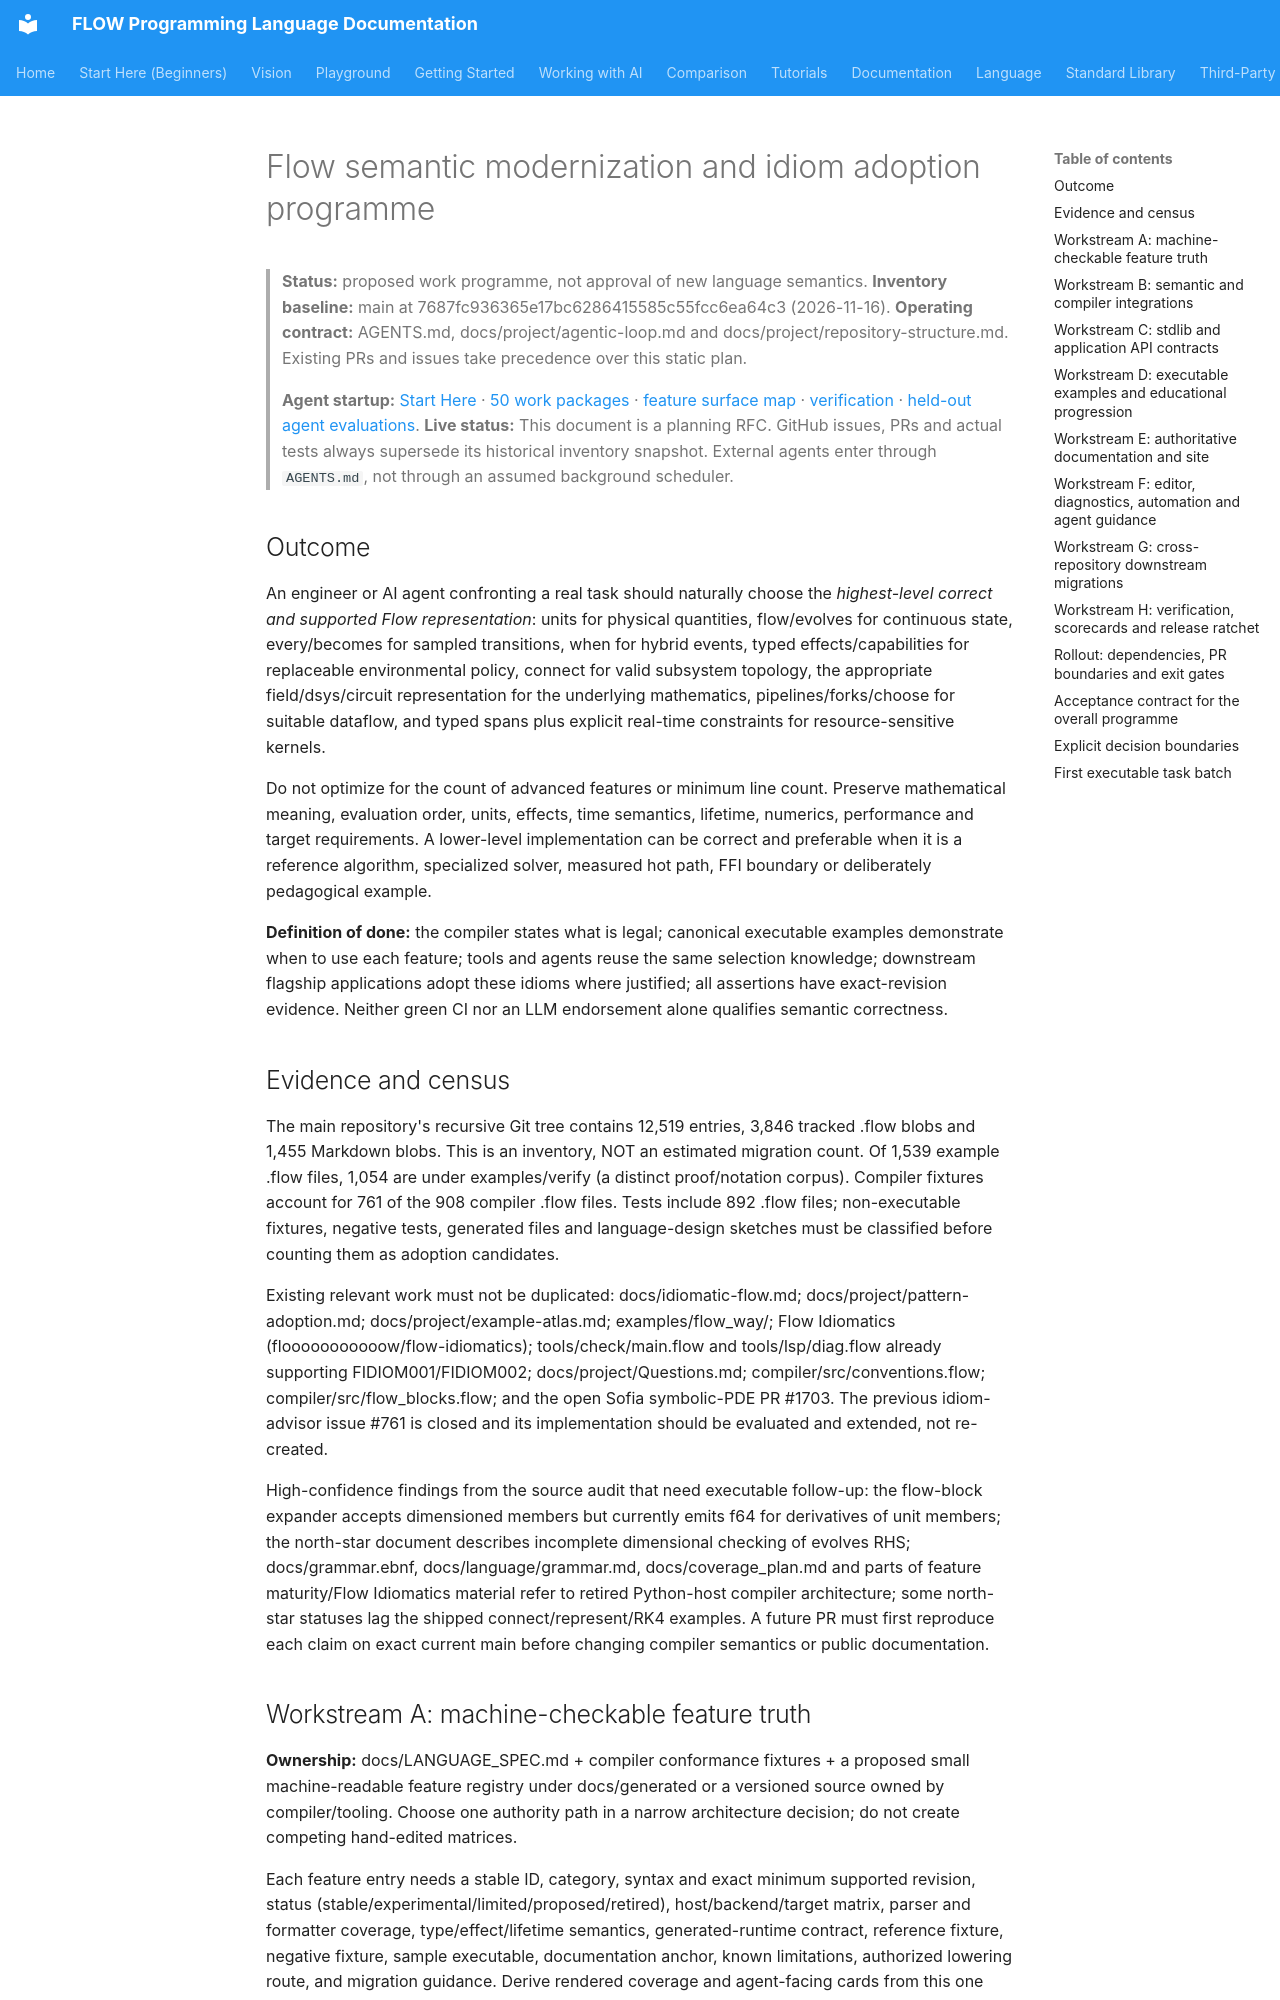

repository: flooooooooooow/flow · page: project/idiom-modernization-program/index.html · generator: mkdocs

# Flow semantic modernization and idiom adoption programme

> **Status:** proposed work programme, not approval of new language semantics.
> **Inventory baseline:** main at 7687fc936365e17bc6286415585c55fcc6ea64c3 (2026-11-16).
> **Operating contract:** AGENTS.md, docs/project/agentic-loop.md and docs/project/repository-structure.md. Existing PRs and issues take precedence over this static plan.

> **Agent startup:** [Start Here](idiom-modernization/START-HERE.md) · [50 work packages](idiom-modernization/work-packages.json) · [feature surface map](idiom-modernization/FEATURE-SURFACES.md) · [verification](idiom-modernization/VERIFICATION.md) · [held-out agent evaluations](idiom-modernization/AGENT-EVAL.md).
> **Live status:** This document is a planning RFC. GitHub issues, PRs and actual tests always supersede its historical inventory snapshot. External agents enter through `AGENTS.md`, not through an assumed background scheduler.

## Outcome

An engineer or AI agent confronting a real task should naturally choose the *highest-level correct and supported Flow representation*: units for physical quantities, flow/evolves for continuous state, every/becomes for sampled transitions, when for hybrid events, typed effects/capabilities for replaceable environmental policy, connect for valid subsystem topology, the appropriate field/dsys/circuit representation for the underlying mathematics, pipelines/forks/choose for suitable dataflow, and typed spans plus explicit real-time constraints for resource-sensitive kernels.

Do not optimize for the count of advanced features or minimum line count. Preserve mathematical meaning, evaluation order, units, effects, time semantics, lifetime, numerics, performance and target requirements. A lower-level implementation can be correct and preferable when it is a reference algorithm, specialized solver, measured hot path, FFI boundary or deliberately pedagogical example.

**Definition of done:** the compiler states what is legal; canonical executable examples demonstrate when to use each feature; tools and agents reuse the same selection knowledge; downstream flagship applications adopt these idioms where justified; all assertions have exact-revision evidence. Neither green CI nor an LLM endorsement alone qualifies semantic correctness.

## Evidence and census

The main repository's recursive Git tree contains 12,519 entries, 3,846 tracked .flow blobs and 1,455 Markdown blobs. This is an inventory, NOT an estimated migration count. Of 1,539 example .flow files, 1,054 are under examples/verify (a distinct proof/notation corpus). Compiler fixtures account for 761 of the 908 compiler .flow files. Tests include 892 .flow files; non-executable fixtures, negative tests, generated files and language-design sketches must be classified before counting them as adoption candidates.

Existing relevant work must not be duplicated: docs/idiomatic-flow.md; docs/project/pattern-adoption.md; docs/project/example-atlas.md; examples/flow_way/; Flow Idiomatics (flooooooooooow/flow-idiomatics); tools/check/main.flow and tools/lsp/diag.flow already supporting FIDIOM001/FIDIOM002; docs/project/Questions.md; compiler/src/conventions.flow; compiler/src/flow_blocks.flow; and the open Sofia symbolic-PDE PR #1703. The previous idiom-advisor issue #761 is closed and its implementation should be evaluated and extended, not re-created.

High-confidence findings from the source audit that need executable follow-up: the flow-block expander accepts dimensioned members but currently emits f64 for derivatives of unit members; the north-star document describes incomplete dimensional checking of evolves RHS; docs/grammar.ebnf, docs/language/grammar.md, docs/coverage_plan.md and parts of feature maturity/Flow Idiomatics material refer to retired Python-host compiler architecture; some north-star statuses lag the shipped connect/represent/RK4 examples. A future PR must first reproduce each claim on exact current main before changing compiler semantics or public documentation.
